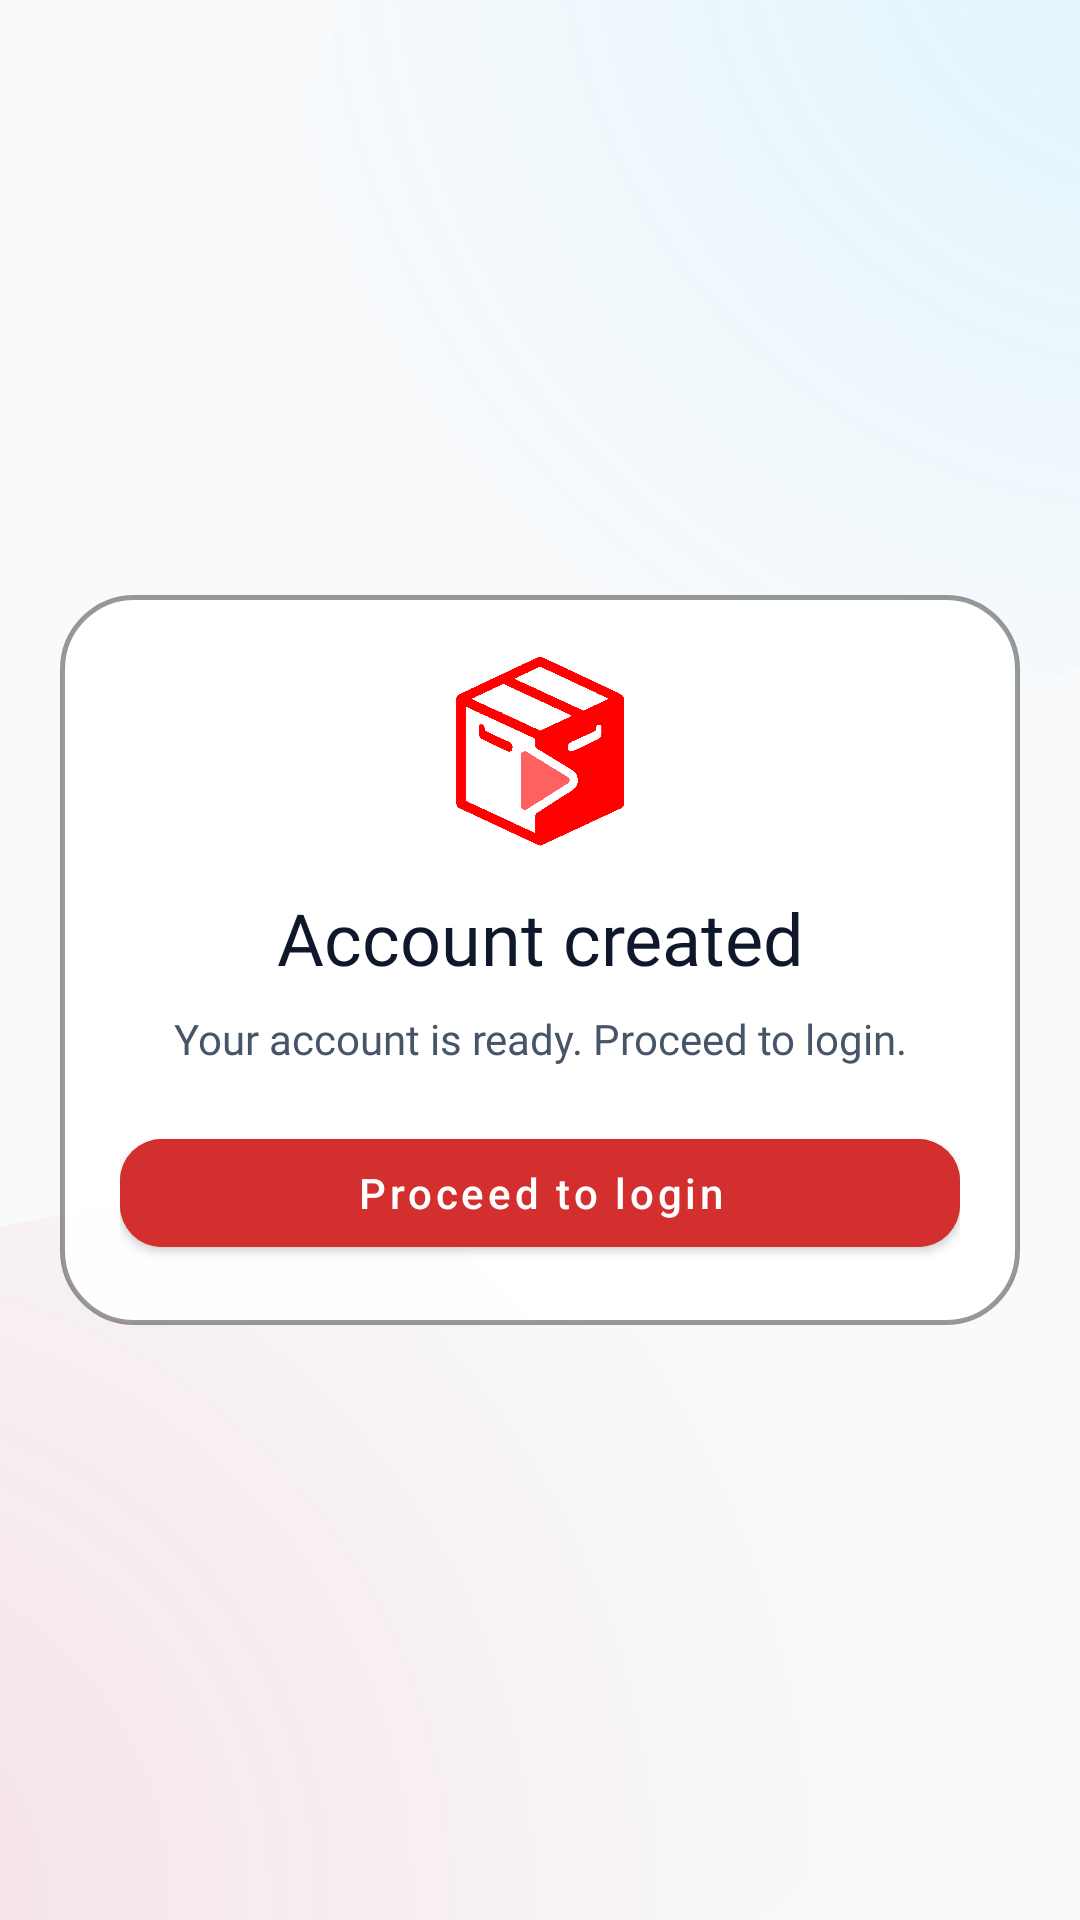

Layout XML and referenced resources for this Android screen:
<!-- AndroidManifest.xml: application theme Theme.MediaVault -->
<!-- res/layout/activity_supabase_register_success.xml -->
<?xml version="1.0" encoding="utf-8"?>
<androidx.constraintlayout.widget.ConstraintLayout xmlns:android="http://schemas.android.com/apk/res/android"
    xmlns:app="http://schemas.android.com/apk/res-auto"
    android:layout_width="match_parent"
    android:layout_height="match_parent"
    android:background="@drawable/ambient_mesh_bg">

    <androidx.constraintlayout.widget.ConstraintLayout
        android:layout_width="0dp"
        android:layout_height="wrap_content"
        android:layout_marginStart="20dp"
        android:layout_marginEnd="20dp"
        android:background="@drawable/glass_card_bg"
        android:padding="20dp"
        app:layout_constraintBottom_toBottomOf="parent"
        app:layout_constraintEnd_toEndOf="parent"
        app:layout_constraintStart_toStartOf="parent"
        app:layout_constraintTop_toTopOf="parent">

        <ImageView
            android:id="@+id/img_success"
            android:layout_width="64dp"
            android:layout_height="64dp"
            android:src="@drawable/mediavault_logo"
            app:layout_constraintEnd_toEndOf="parent"
            app:layout_constraintStart_toStartOf="parent"
            app:layout_constraintTop_toTopOf="parent" />

        <TextView
            android:id="@+id/text_success_title"
            android:layout_width="0dp"
            android:layout_height="wrap_content"
            android:layout_marginTop="14dp"
            android:fontFamily="@font/sf_pro_bold"
            android:gravity="center"
            android:text="@string/auto_account_created"
            android:textColor="?attr/colorTextPrimary"
            android:textSize="24sp"
            app:layout_constraintEnd_toEndOf="parent"
            app:layout_constraintStart_toStartOf="parent"
            app:layout_constraintTop_toBottomOf="@id/img_success" />

        <TextView
            android:id="@+id/text_success_subtitle"
            android:layout_width="0dp"
            android:layout_height="wrap_content"
            android:layout_marginTop="8dp"
            android:fontFamily="@font/sf_pro_regular"
            android:gravity="center"
            android:text="@string/auto_account_created_proceed_to_login"
            android:textColor="?attr/colorTextSecondary"
            android:textSize="14sp"
            app:layout_constraintEnd_toEndOf="parent"
            app:layout_constraintStart_toStartOf="parent"
            app:layout_constraintTop_toBottomOf="@id/text_success_title" />

        <com.google.android.material.button.MaterialButton
            android:id="@+id/btn_proceed_login"
            android:layout_width="0dp"
            android:layout_height="wrap_content"
            android:layout_marginTop="18dp"
            android:backgroundTint="@color/vault_red_primary"
            android:text="@string/auto_proceed_to_login"
            android:textAllCaps="false"
            android:textColor="@color/white"
            app:cornerRadius="14dp"
            app:layout_constraintEnd_toEndOf="parent"
            app:layout_constraintStart_toStartOf="parent"
            app:layout_constraintTop_toBottomOf="@id/text_success_subtitle" />
    </androidx.constraintlayout.widget.ConstraintLayout>

</androidx.constraintlayout.widget.ConstraintLayout>
<!-- resources referenced by this layout -->
<resources>
  <color name="vault_red_primary">#D32F2F</color>
  <color name="white">#FFFFFFFF</color>
  <!-- drawable ambient_mesh_bg (drawable) -->
  <?xml version="1.0" encoding="utf-8"?>
  <layer-list xmlns:android="http://schemas.android.com/apk/res/android">
      <item>
          <shape android:shape="rectangle">
              <solid android:color="?android:attr/windowBackground" />
          </shape>
      </item>
      <item android:top="-100dp" android:right="-100dp" android:left="100dp" android:bottom="400dp">
          <shape android:shape="oval">
              <gradient
                  android:type="radial"
                  android:gradientRadius="300dp"
                  android:centerX="0.8"
                  android:centerY="0.2"
                  android:startColor="#1A00BFFF"
                  android:endColor="#0000BFFF" />
          </shape>
      </item>
      <item android:top="400dp" android:left="-150dp" android:right="50dp" android:bottom="-50dp">
          <shape android:shape="oval">
              <gradient
                  android:type="radial"
                  android:gradientRadius="350dp"
                  android:centerX="0.2"
                  android:centerY="0.8"
                  android:startColor="#1AE50914"
                  android:endColor="#00E50914" />
          </shape>
      </item>
  </layer-list>
  <!-- drawable glass_card_bg (drawable) -->
  <?xml version="1.0" encoding="utf-8"?>
  <shape xmlns:android="http://schemas.android.com/apk/res/android"
      android:shape="rectangle">
      
      
      <solid android:color="@color/glass_surface_color" />
      
      
      <corners android:radius="24dp" />
      
      
      <stroke
          android:width="1.5dp"
          android:color="@color/glass_border_soft" />
          
  </shape>
  <string name="auto_account_created">Account created</string>
  <string name="auto_account_created_proceed_to_login">Your account is ready. Proceed to login.</string>
  <string name="auto_proceed_to_login">Proceed to login</string>
  <style name="Theme.MediaVault" parent="Theme.MaterialComponents.DayNight.NoActionBar">
          
          <item name="colorPrimary">@color/vault_red_primary</item>
          <item name="colorPrimaryVariant">@color/vault_red_dark</item>
          <item name="colorOnPrimary">@color/white</item>
          
          
          <item name="colorSecondary">@color/vault_red_light</item>
          <item name="colorSecondaryVariant">@color/vault_red_dark</item>
          <item name="colorOnSecondary">@color/black</item>
          
          
          <item name="android:statusBarColor">@color/background_base</item>
          <item name="android:windowLightStatusBar">true</item>
          
          
          <item name="android:windowBackground">@color/background_base</item>
          <item name="colorSurface">@color/background_surface</item>
          <item name="colorOnSurface">@color/text_primary</item>
          
          
          <item name="colorCardBackground">@color/glass_surface_color</item>
          <item name="colorBottomNav">@color/nav_background</item>
          <item name="colorTextPrimary">@color/text_primary</item>
          <item name="colorTextSecondary">@color/text_secondary</item>
          <item name="colorIconTint">@color/text_primary</item>
          <item name="colorOnSurfaceVariant">@color/text_secondary</item>
          
          
          <item name="android:textColorPrimary">@color/text_primary</item>
          <item name="android:textColorSecondary">@color/text_secondary</item>
      </style>
  <color name="glass_surface_color">#F2FFFFFF</color>
  <color name="glass_border_soft">#66000000</color>
  <color name="vault_red_dark">#9A0007</color>
  <color name="vault_red_light">#EF5350</color>
  <color name="black">#FF000000</color>
  <color name="background_base">#F8FAFC</color>
  <color name="background_surface">#FFFFFF</color>
  <color name="text_primary">#0F172A</color>
  <color name="nav_background">#F0FFFFFF</color>
  <color name="text_secondary">#475569</color>
</resources>
